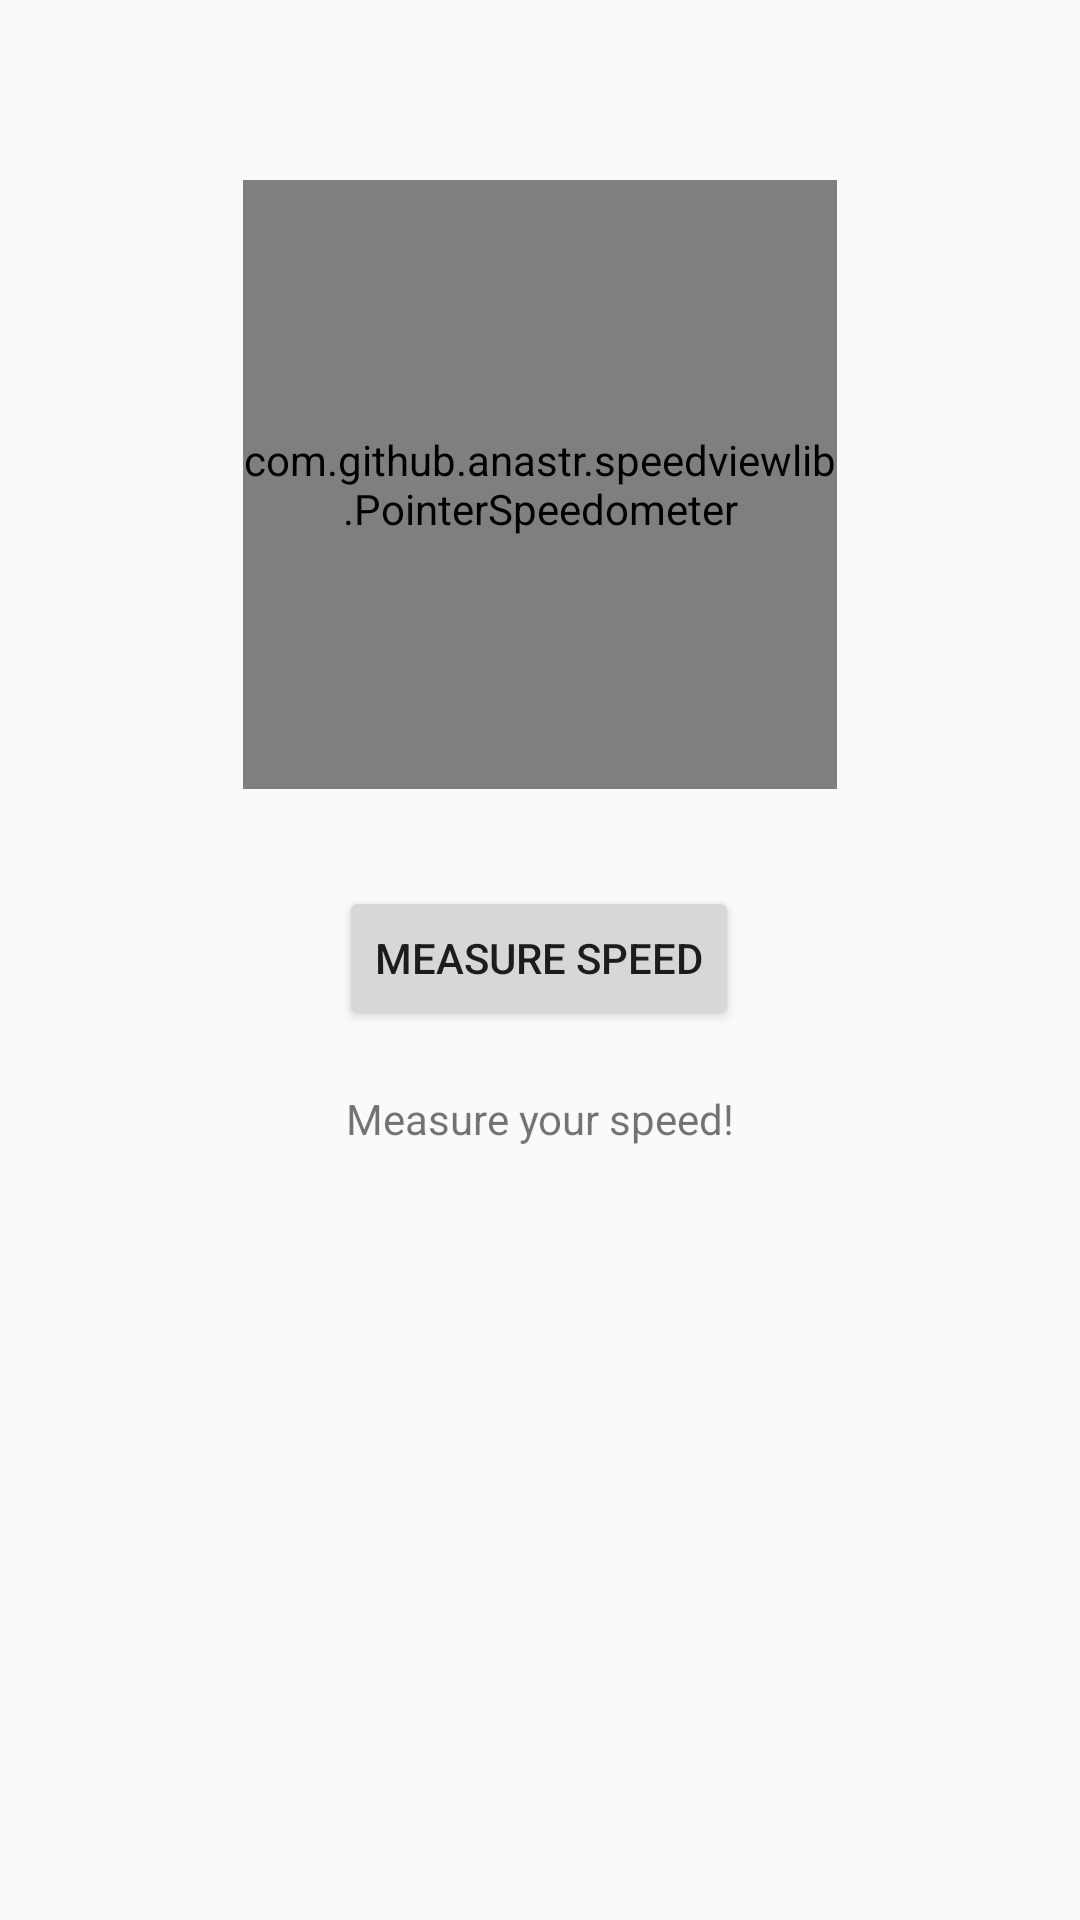

Reconstruct the res/layout file that produces this screen, plus the resources it refers to.
<!-- AndroidManifest.xml: application theme Theme.AppCompat.DayNight.NoActionBar -->
<!-- res/layout/fragment_speedtest.xml -->
<?xml version="1.0" encoding="utf-8"?>
<androidx.constraintlayout.widget.ConstraintLayout xmlns:android="http://schemas.android.com/apk/res/android"
    xmlns:app="http://schemas.android.com/apk/res-auto"
    xmlns:tools="http://schemas.android.com/tools"
    android:layout_width="match_parent"
    android:layout_height="match_parent">

    <com.github.anastr.speedviewlib.PointerSpeedometer
        android:id="@+id/speedometer"
        android:layout_width="198dp"
        android:layout_height="203dp"
        android:layout_marginTop="60dp"
        app:layout_constraintEnd_toEndOf="parent"
        app:layout_constraintStart_toStartOf="parent"
        app:layout_constraintTop_toTopOf="parent"
        app:sv_maxSpeed="1000"
        app:sv_speedTextSize="18sp"
        app:sv_unit="Mbps"
        app:sv_withTremble="true" />

    <Button
        android:id="@+id/buttonMeasure"
        android:layout_width="wrap_content"
        android:layout_height="wrap_content"
        android:text="@string/measure2"
        app:layout_constraintBottom_toBottomOf="parent"
        app:layout_constraintEnd_toEndOf="parent"
        app:layout_constraintHorizontal_bias="0.498"
        app:layout_constraintStart_toStartOf="parent"
        app:layout_constraintTop_toBottomOf="@+id/speedometer"
        app:layout_constraintVertical_bias="0.098" />

    <TextView
        android:id="@+id/textViewMeasure"
        android:layout_width="wrap_content"
        android:layout_height="wrap_content"
        android:layout_marginTop="20dp"
        android:text="@string/measure"
        app:layout_constraintEnd_toEndOf="parent"
        app:layout_constraintStart_toStartOf="parent"
        app:layout_constraintTop_toBottomOf="@+id/buttonMeasure" />

    <TextView
        android:id="@+id/userStatusTextView"
        android:layout_width="wrap_content"
        android:layout_height="wrap_content"
        android:layout_gravity="center_horizontal"
        android:layout_marginTop="48dp"
        android:textSize="16sp"
        android:textColor="@color/black"
        app:layout_constraintTop_toBottomOf="@id/textViewMeasure"
        app:layout_constraintStart_toStartOf="parent"
        app:layout_constraintEnd_toEndOf="parent"/>
</androidx.constraintlayout.widget.ConstraintLayout>
<!-- resources referenced by this layout -->
<resources>
  <string name="measure">Measure your speed!</string>
  <string name="measure2">Measure speed</string>
  <!-- not gathered from this repository: default colours our renderer supplied (Android Studio template values) -->
  <color name="black">#FF000000</color>
</resources>
